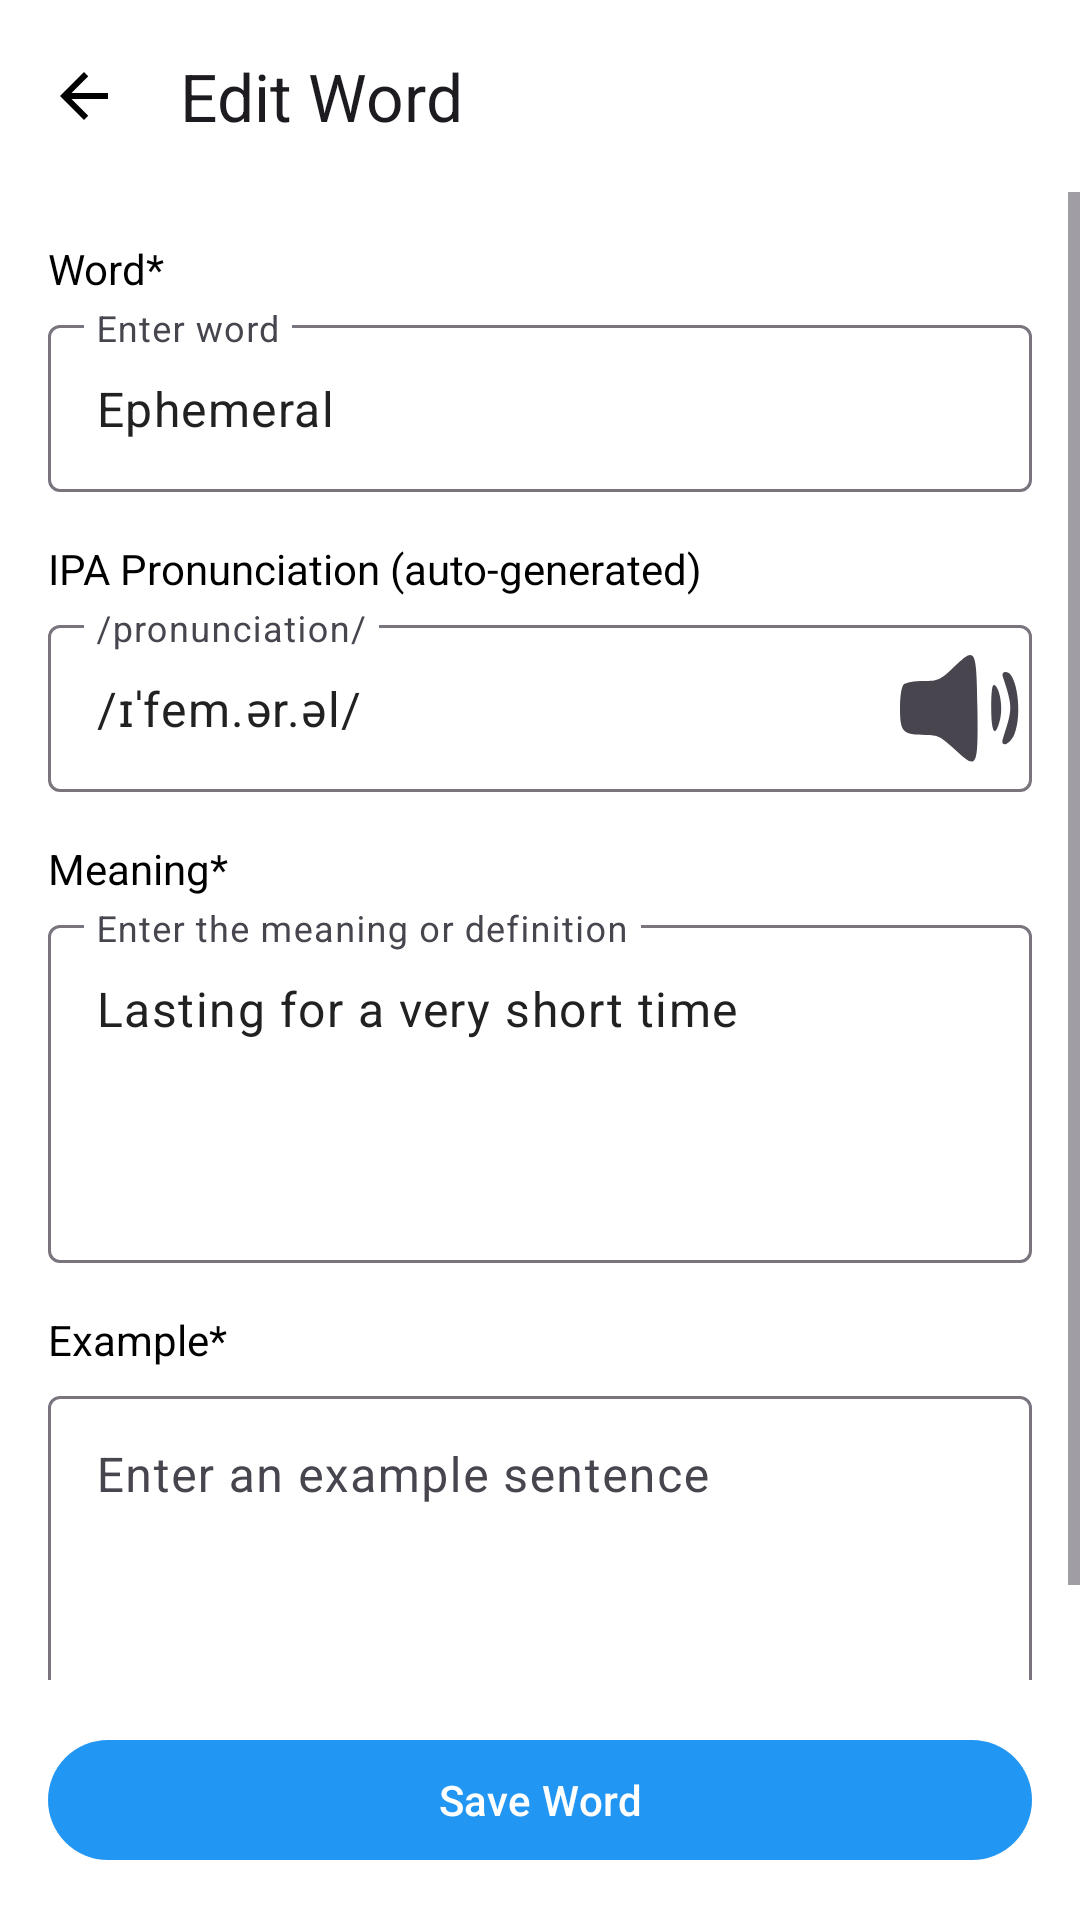

Here is an Android app screen rendered from its layout file. Give the layout XML and the strings, colors and styles it references.
<!-- AndroidManifest.xml: application theme Theme.CodeVocab -->
<!-- res/layout/fragment_edit_word.xml -->
<?xml version="1.0" encoding="utf-8"?>

<LinearLayout xmlns:android="http://schemas.android.com/apk/res/android"
    xmlns:app="http://schemas.android.com/apk/res-auto"
    android:layout_width="match_parent"
    android:layout_height="match_parent"
    android:orientation="vertical"
    android:background="@android:color/white">

    <com.google.android.material.appbar.AppBarLayout
        android:layout_width="match_parent"
        android:layout_height="wrap_content"
        android:background="@android:color/white"
        app:elevation="0dp">

        <androidx.appcompat.widget.Toolbar
            android:id="@+id/toolbar"
            android:layout_width="match_parent"
            android:layout_height="?attr/actionBarSize"
            app:navigationIcon="@drawable/ic_arrow_back"
            app:title="Edit Word" />
    </com.google.android.material.appbar.AppBarLayout>

    <ScrollView
        android:layout_width="match_parent"
        android:layout_height="0dp"
        android:layout_weight="1">

        <LinearLayout
            android:layout_width="match_parent"
            android:layout_height="wrap_content"
            android:orientation="vertical"
            android:padding="16dp">

            
            <TextView
                android:layout_width="wrap_content"
                android:layout_height="wrap_content"
                android:text="Word*"
                android:textColor="@android:color/black" />

            <com.google.android.material.textfield.TextInputLayout
                style="@style/Widget.Material3.TextInputLayout.OutlinedBox"
                android:layout_width="match_parent"
                android:layout_height="wrap_content"
                android:layout_marginTop="4dp">

                <com.google.android.material.textfield.TextInputEditText
                    android:id="@+id/etWord"
                    android:layout_width="match_parent"
                    android:layout_height="wrap_content"
                    android:hint="Enter word"
                    android:text="Ephemeral" />
            </com.google.android.material.textfield.TextInputLayout>

            
            <TextView
                android:layout_width="wrap_content"
                android:layout_height="wrap_content"
                android:layout_marginTop="16dp"
                android:text="IPA Pronunciation (auto-generated)"
                android:textColor="@android:color/black" />

            <com.google.android.material.textfield.TextInputLayout
                android:id="@+id/tilIpa"
                style="@style/Widget.Material3.TextInputLayout.OutlinedBox"
                android:layout_width="match_parent"
                android:layout_height="wrap_content"
                android:layout_marginTop="4dp"
                app:endIconDrawable="@drawable/ic_speaker"
                app:endIconMode="custom">

                <com.google.android.material.textfield.TextInputEditText
                    android:id="@+id/etIpa"
                    android:layout_width="match_parent"
                    android:layout_height="wrap_content"
                    android:hint="/pronunciation/"
                    android:text="/ɪˈfem.ər.əl/"
                    android:focusable="false"
                    android:inputType="none" />
            </com.google.android.material.textfield.TextInputLayout>

            
            <TextView
                android:layout_width="wrap_content"
                android:layout_height="wrap_content"
                android:layout_marginTop="16dp"
                android:text="Meaning*"
                android:textColor="@android:color/black" />

            <com.google.android.material.textfield.TextInputLayout
                style="@style/Widget.Material3.TextInputLayout.OutlinedBox"
                android:layout_width="match_parent"
                android:layout_height="wrap_content"
                android:layout_marginTop="4dp">

                <com.google.android.material.textfield.TextInputEditText
                    android:id="@+id/etMeaning"
                    android:layout_width="match_parent"
                    android:layout_height="wrap_content"
                    android:gravity="top"
                    android:hint="Enter the meaning or definition"
                    android:lines="4"
                    android:text="Lasting for a very short time" />
            </com.google.android.material.textfield.TextInputLayout>

            
            <TextView
                android:layout_width="wrap_content"
                android:layout_height="wrap_content"
                android:layout_marginTop="16dp"
                android:text="Example*"
                android:textColor="@android:color/black" />

            <com.google.android.material.textfield.TextInputLayout
                style="@style/Widget.Material3.TextInputLayout.OutlinedBox"
                android:layout_width="match_parent"
                android:layout_height="wrap_content"
                android:layout_marginTop="4dp">

                <com.google.android.material.textfield.TextInputEditText
                    android:id="@+id/etExample"
                    android:layout_width="match_parent"
                    android:layout_height="wrap_content"
                    android:gravity="top"
                    android:hint="Enter an example sentence"
                    android:lines="4" />
            </com.google.android.material.textfield.TextInputLayout>

        </LinearLayout>
    </ScrollView>

    
    <com.google.android.material.button.MaterialButton
        android:id="@+id/btnSaveWord"
        android:layout_width="match_parent"
        android:layout_height="wrap_content"
        android:layout_margin="16dp"
        android:text="Save Word" />

</LinearLayout>
<!-- resources referenced by this layout -->
<resources>
  <!-- drawable ic_arrow_back (drawable) -->
  <vector xmlns:android="http://schemas.android.com/apk/res/android"
      android:width="24dp"
      android:height="24dp"
      android:viewportWidth="24"
      android:viewportHeight="24">
      <path
          android:fillColor="#FF000000"
          android:pathData="M20,11H7.83l5.59,-5.59L12,4l-8,8 8,8 1.41,-1.41L7.83,13H20v-2z" />
  </vector>
  <!-- drawable ic_speaker (drawable) -->
  <vector xmlns:android="http://schemas.android.com/apk/res/android"
      android:width="48dp"
      android:height="48dp"
      android:viewportWidth="48"
      android:viewportHeight="48">
    <path
        android:pathData="M21.8,10.5c-4.4,4.2 -5.1,4.5 -10,4.5 -3,-0 -5.9,0.5 -6.6,1.2 -0.7,0.7 -1.2,4 -1.2,8 0,7.8 0.9,8.8 8.5,8.8 4.1,-0 5.1,0.5 9.5,4.6 7.8,7.3 8.1,6.7 7.8,-13.8 -0.3,-20 -0.6,-20.4 -8,-13.3z"
        android:fillColor="#000000"
        android:strokeColor="#00000000"/>
    <path
        android:pathData="M38.3,13.7c3.3,10.1 3.3,10.5 0,20.5 -1,3.3 2.4,1.9 3.8,-1.4 2.8,-6.7 0.9,-20.8 -2.8,-20.8 -1,-0 -1.3,0.6 -1,1.7z"
        android:fillColor="#000000"
        android:strokeColor="#00000000"/>
    <path
        android:pathData="M34.4,24c0,8.6 1.4,10.3 3,3.7 1,-4 -0.2,-10.8 -2,-11.4 -0.7,-0.2 -1,2.5 -1,7.7z"
        android:fillColor="#000000"
        android:strokeColor="#00000000"/>
  </vector>
  <style name="Theme.CodeVocab" parent="Theme.Material3.DayNight.NoActionBar">
          
          <item name="colorPrimary">@color/colorPrimary</item>
          <item name="colorOnPrimary">@color/colorOnPrimary</item>
          <item name="colorSurface">@color/colorSurface</item>
          <item name="colorOnSurface">@color/colorOnSurface</item>
          <item name="colorOnBackground">@color/colorBackground</item>
  
  
  
          
          <item name="android:statusBarColor">@android:color/transparent</item>
          <item name="android:navigationBarColor">@android:color/black</item>
      </style>
  <color name="colorPrimary">@color/blue_500</color>
  <color name="colorOnPrimary">@color/white</color>
  <color name="colorSurface">@color/white</color>
  <color name="colorOnSurface">@color/gray_900</color>
  <color name="colorBackground">@color/gray_50</color>
  <color name="blue_500">#2196F3</color>
  <color name="white">#FFFFFF</color>
  <color name="gray_900">#212121</color>
  <color name="gray_50">#FAFAFA</color>
</resources>
